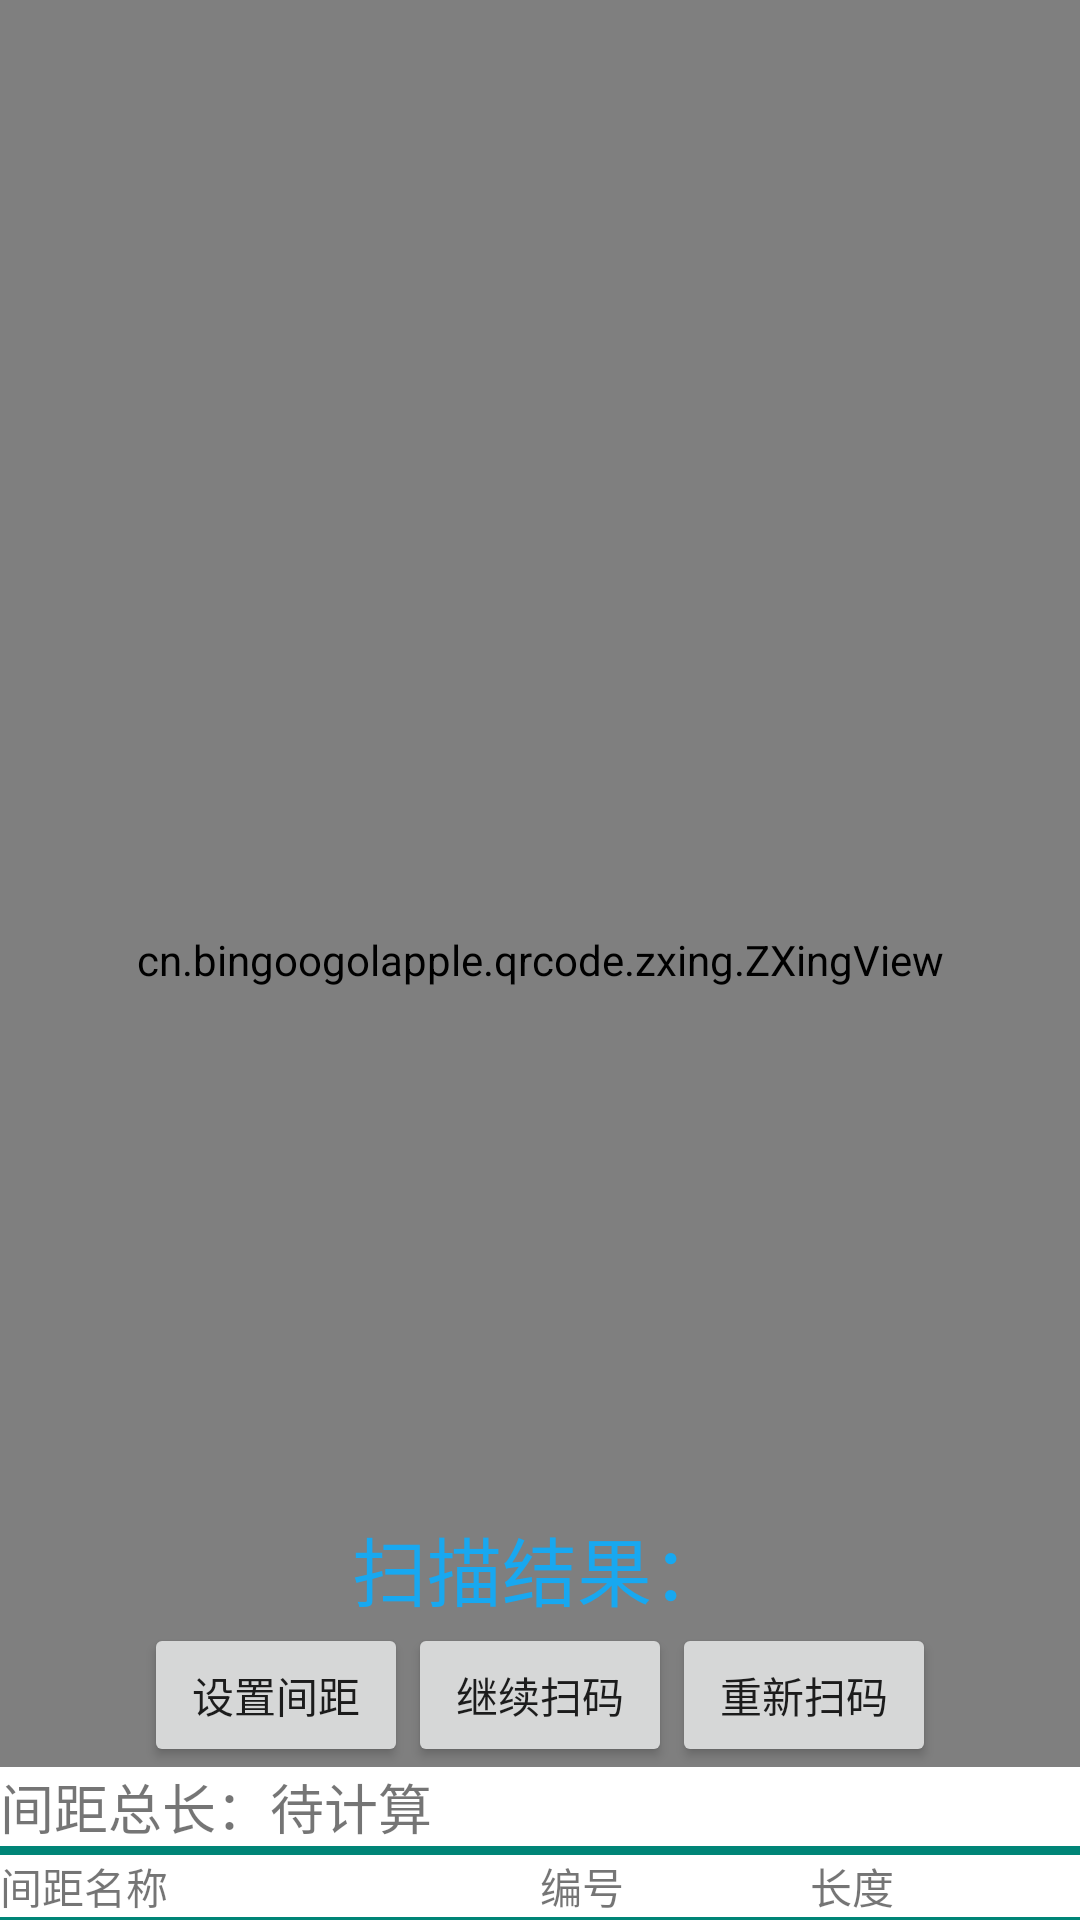

Produce the Android XML layout that renders to this screen, including the resource entries it uses.
<!-- AndroidManifest.xml: application theme AppTheme -->
<!-- res/layout/layout_compute_distance.xml -->
<?xml version="1.0" encoding="utf-8"?>
<RelativeLayout xmlns:android="http://schemas.android.com/apk/res/android"
    xmlns:app="http://schemas.android.com/apk/res-auto"
    xmlns:tools="http://schemas.android.com/tools"
    android:id="@+id/layout_compute_dis"
    android:layout_width="match_parent"
    android:layout_height="match_parent">
    
    
    
    
    

    <cn.bingoogolapple.qrcode.zxing.ZXingView
        android:id="@+id/zxingview_in_calculate"
        android:layout_width="match_parent"
        android:layout_height="match_parent"
        app:qrcv_animTime="1000"
        app:qrcv_barCodeTipText="将条码放入框内，即可自动扫描"
        app:qrcv_barcodeRectHeight="120dp"
        app:qrcv_borderColor="@android:color/white"
        app:qrcv_borderSize="1dp"
        app:qrcv_cornerColor="@color/colorPrimaryDark"
        app:qrcv_cornerLength="20dp"
        app:qrcv_cornerSize="3dp"
        app:qrcv_isBarcode="false"
        app:qrcv_isCenterVertical="false"
        app:qrcv_isOnlyDecodeScanBoxArea="true"
        app:qrcv_isScanLineReverse="true"
        app:qrcv_isShowDefaultGridScanLineDrawable="true"
        app:qrcv_isShowDefaultScanLineDrawable="true"
        app:qrcv_isShowTipBackground="true"
        app:qrcv_isShowTipTextAsSingleLine="false"
        app:qrcv_isTipTextBelowRect="false"
        app:qrcv_maskColor="#333333"
        app:qrcv_qrCodeTipText="若扫不出来，请调整二维码的距离"
        app:qrcv_rectWidth="350dp"
        app:qrcv_scanLineColor="@color/colorPrimaryDark"
        app:qrcv_scanLineMargin="0dp"
        app:qrcv_scanLineSize="0.5dp"
        app:qrcv_tipTextColor="@android:color/white"
        app:qrcv_tipTextSize="12sp"
        app:qrcv_toolbarHeight="50dp"
        app:qrcv_topOffset="10dp">

    </cn.bingoogolapple.qrcode.zxing.ZXingView>

    <LinearLayout
        android:layout_width="match_parent"
        android:layout_height="wrap_content"
        android:layout_alignParentBottom="true"
        android:orientation="vertical">

        <LinearLayout
            android:layout_width="match_parent"
            android:layout_height="match_parent"
            android:gravity="center"
            android:orientation="horizontal">

            <TextView
                android:id="@+id/textView_display_scan_result_in_calculate"
                android:layout_width="wrap_content"
                android:layout_height="wrap_content"
                android:gravity="center"
                android:text="扫描结果："
                android:textColor="#18A8F0"
                android:textSize="25sp" />
        </LinearLayout>

        <LinearLayout
            android:layout_width="match_parent"
            android:layout_height="wrap_content"
            android:gravity="center"
            android:orientation="horizontal">

            <Button
                android:id="@+id/button5"
                android:layout_width="wrap_content"
                android:layout_height="wrap_content"
                android:text="设置间距" />

            <Button
                android:id="@+id/button_continue_scan_in_calculate"
                android:layout_width="wrap_content"
                android:layout_height="wrap_content"
                android:text="继续扫码"/>

            <Button
                android:id="@+id/button_scan_again"
                android:layout_width="wrap_content"
                android:layout_height="wrap_content"
                android:text="重新扫码" />
        </LinearLayout>

        <LinearLayout
            android:id="@+id/layout_scan"
            android:layout_width="match_parent"
            android:layout_height="match_parent"
            android:layout_gravity="center"
            android:gravity="center"
            tools:layout_alignParentBottom="true">

            <TextView
                android:id="@+id/textView10"
                android:layout_width="wrap_content"
                android:layout_height="wrap_content"
                android:background="#FFFFFF"
                android:text="间距总长："
                android:textSize="18sp" />

            <TextView
                android:id="@+id/textView11"
                android:layout_width="wrap_content"
                android:layout_height="wrap_content"
                android:layout_weight="1"
                android:background="#FFFFFF"
                android:gravity="left"
                android:text="待计算"
                android:textSize="18sp" />

        </LinearLayout>
        
        <View
            android:layout_width="wrap_content"
            android:layout_height="3dp"
            android:background="#008577" />

        <LinearLayout
            android:layout_width="match_parent"
            android:layout_height="wrap_content"
            android:background="#FFFFFF"
            android:orientation="horizontal">

            <TextView
                android:id="@+id/textView6"
                android:layout_width="wrap_content"
                android:layout_height="wrap_content"
                android:layout_weight="4"
                android:text="间距名称" />

            <TextView
                android:id="@+id/textView12"
                android:layout_width="wrap_content"
                android:layout_height="wrap_content"
                android:layout_weight="2"
                android:text="编号" />

            <TextView
                android:id="@+id/textView13"
                android:layout_width="wrap_content"
                android:layout_height="wrap_content"
                android:layout_weight="2"
                android:text="长度" />
        </LinearLayout>

        
        <View
            android:layout_width="wrap_content"
            android:layout_height="1dp"
            android:background="#008577" />

        <androidx.core.widget.NestedScrollView
            android:layout_width="match_parent"
            android:layout_height="wrap_content"
            android:background="#FFFFFF"
            android:fillViewport="false">

            <LinearLayout
                android:layout_width="match_parent"
                android:layout_height="wrap_content"
                android:orientation="vertical">

                <LinearLayout
                    android:layout_width="match_parent"
                    android:layout_height="wrap_content"
                    android:orientation="vertical"
                    android:weightSum="1">

                    <androidx.recyclerview.widget.RecyclerView
                        android:id="@+id/rv_distance_in_calculate"
                        android:layout_width="match_parent"
                        android:layout_height="0dp"
                        android:layout_weight="1" />
                </LinearLayout>
            </LinearLayout>
        </androidx.core.widget.NestedScrollView>
    </LinearLayout>

</RelativeLayout>
<!-- resources referenced by this layout -->
<resources>
  <color name="colorPrimaryDark">#00574B</color>
  <style name="AppTheme" parent="Theme.AppCompat.Light.DarkActionBar">
          
          <item name="colorPrimary">@color/colorPrimary</item>
          <item name="colorPrimaryDark">@color/colorPrimaryDark</item>
          <item name="colorAccent">@color/colorAccent</item>
      </style>
  <color name="colorPrimary">#66B1FF</color>
  <color name="colorAccent">#D81B60</color>
</resources>
